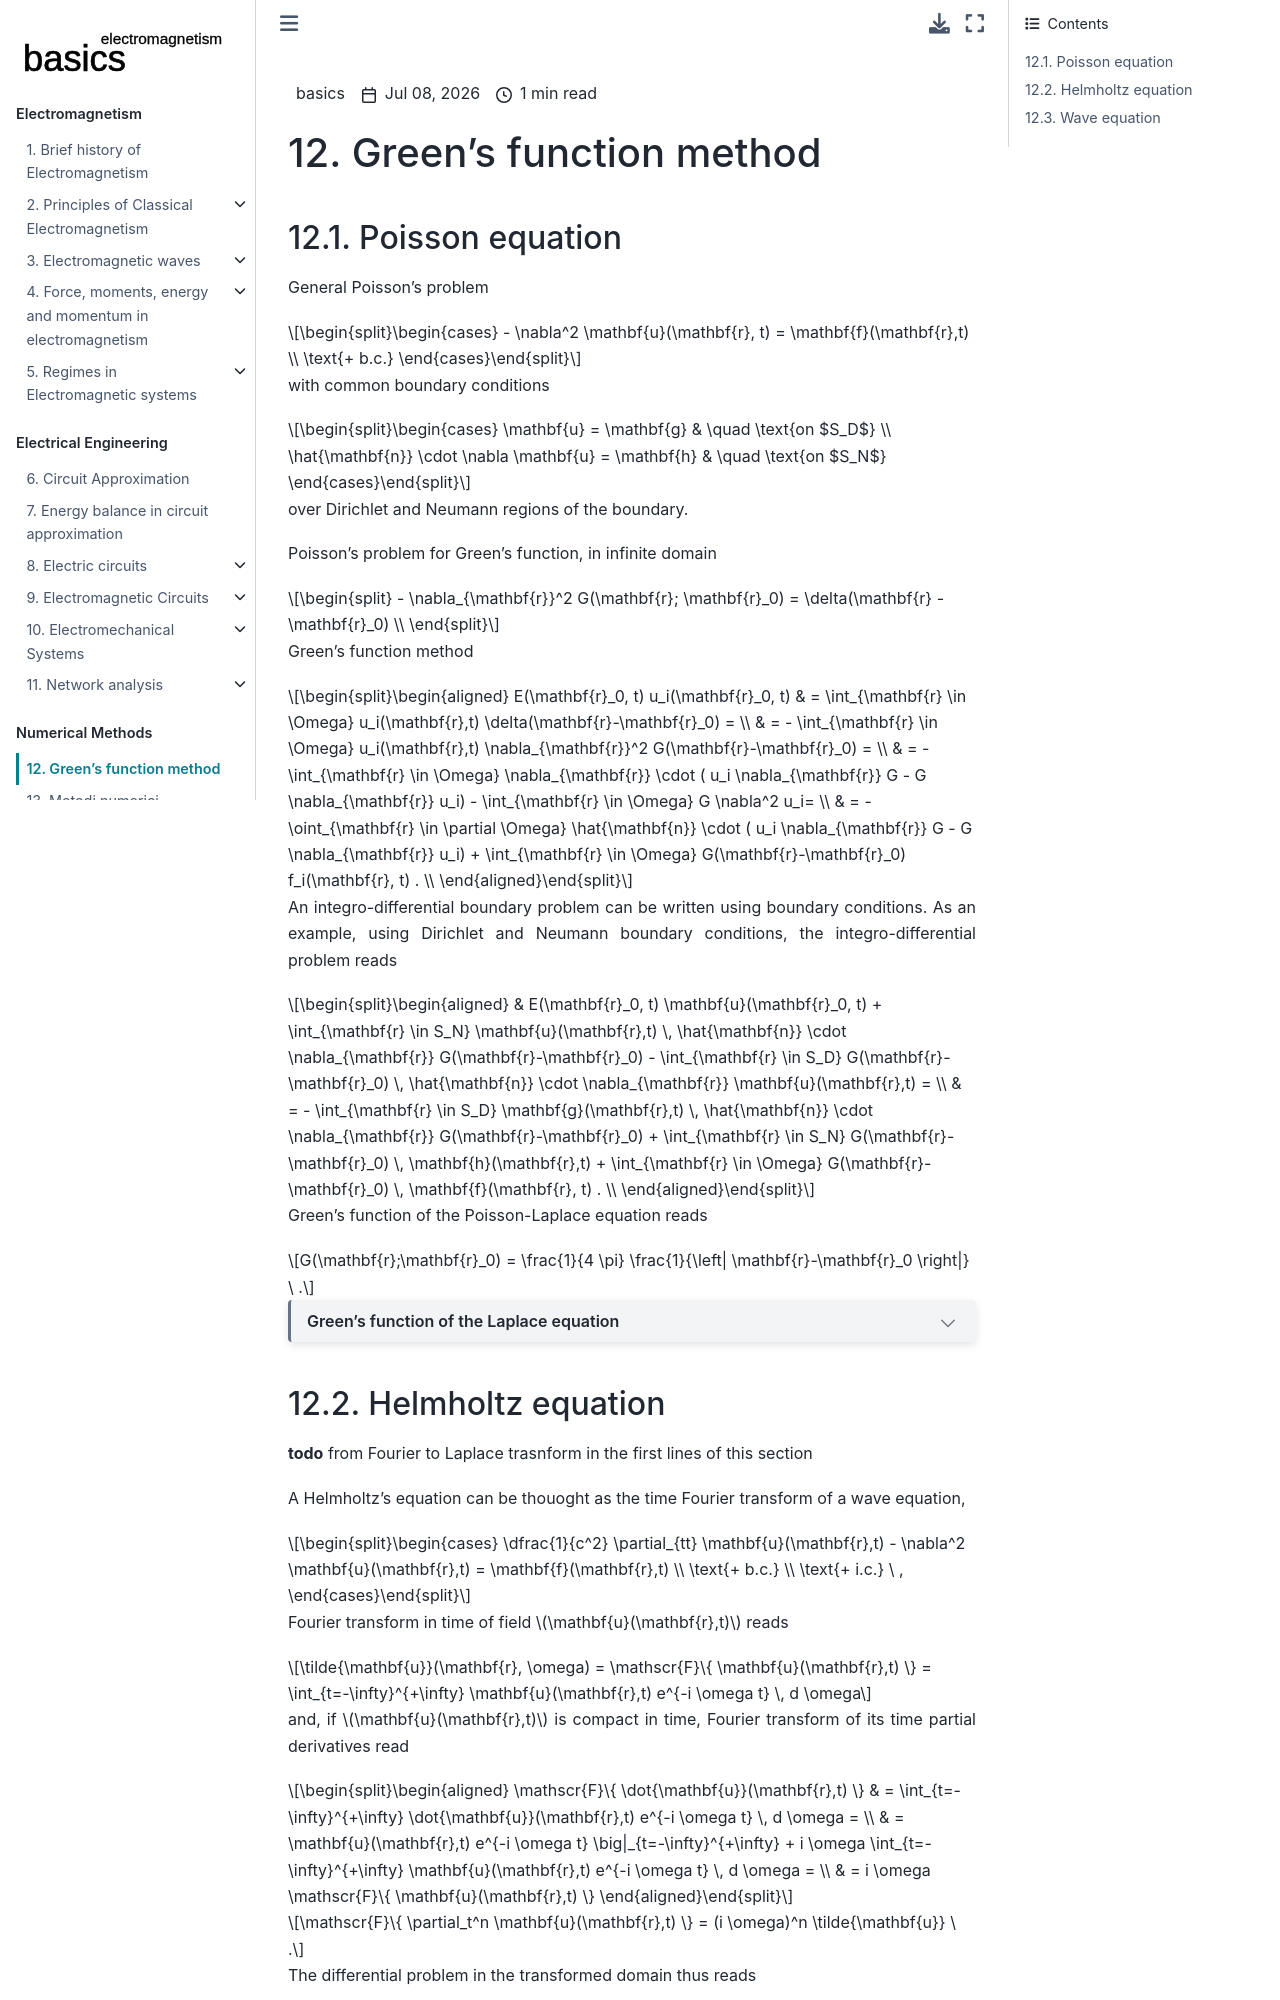

repository: Basics2022/bbooks-physics-electromagnetism · page: ch/green-function.html · generator: jekyll

```{article-info}
:author: basics
:date: "{sub-ref}`today`"
:read-time: "{sub-ref}`wordcount-minutes` min read"
```

(classical-electromagnetism:green-function)=
# Green's function method

## Poisson equation

General Poisson's problem

$$\begin{cases}
  - \nabla^2 \mathbf{u}(\mathbf{r}, t) = \mathbf{f}(\mathbf{r},t) \\
  \text{+ b.c.}
\end{cases}$$

with common boundary conditions

$$\begin{cases}
\mathbf{u} = \mathbf{g} & \quad \text{on $S_D$} \\
\hat{\mathbf{n}} \cdot \nabla \mathbf{u} = \mathbf{h} & \quad \text{on $S_N$}
\end{cases}$$

over Dirichlet and Neumann regions of the boundary.

Poisson's problem for Green's function, in infinite domain

$$
  - \nabla_{\mathbf{r}}^2 G(\mathbf{r}; \mathbf{r}_0) = \delta(\mathbf{r} - \mathbf{r}_0) \\
$$

Green's function method

$$\begin{aligned}
  E(\mathbf{r}_0, t) u_i(\mathbf{r}_0, t) 
  & =   \int_{\mathbf{r} \in \Omega} u_i(\mathbf{r},t) \delta(\mathbf{r}-\mathbf{r}_0) = \\
  & = - \int_{\mathbf{r} \in \Omega} u_i(\mathbf{r},t) \nabla_{\mathbf{r}}^2 G(\mathbf{r}-\mathbf{r}_0) = \\
  & = - \int_{\mathbf{r} \in \Omega} \nabla_{\mathbf{r}} \cdot ( u_i \nabla_{\mathbf{r}} G - G \nabla_{\mathbf{r}} u_i) - \int_{\mathbf{r} \in \Omega} G \nabla^2 u_i= \\
  & = - \oint_{\mathbf{r} \in \partial \Omega} \hat{\mathbf{n}} \cdot ( u_i \nabla_{\mathbf{r}} G - G \nabla_{\mathbf{r}} u_i) + \int_{\mathbf{r} \in \Omega} G(\mathbf{r}-\mathbf{r}_0) f_i(\mathbf{r}, t) . \\
\end{aligned}$$

An integro-differential boundary problem can be written using boundary conditions. As an example, using Dirichlet and Neumann boundary conditions, the integro-differential problem reads

$$\begin{aligned}
&  E(\mathbf{r}_0, t) \mathbf{u}(\mathbf{r}_0, t) 
+ \int_{\mathbf{r} \in S_N} \mathbf{u}(\mathbf{r},t) \, \hat{\mathbf{n}} \cdot \nabla_{\mathbf{r}} G(\mathbf{r}-\mathbf{r}_0)
- \int_{\mathbf{r} \in S_D} G(\mathbf{r}-\mathbf{r}_0) \, \hat{\mathbf{n}} \cdot \nabla_{\mathbf{r}} \mathbf{u}(\mathbf{r},t) = \\ 
& =
- \int_{\mathbf{r} \in S_D} \mathbf{g}(\mathbf{r},t) \, \hat{\mathbf{n}} \cdot \nabla_{\mathbf{r}} G(\mathbf{r}-\mathbf{r}_0)
+ \int_{\mathbf{r} \in S_N} G(\mathbf{r}-\mathbf{r}_0) \, \mathbf{h}(\mathbf{r},t)  
+ \int_{\mathbf{r} \in \Omega} G(\mathbf{r}-\mathbf{r}_0) \, \mathbf{f}(\mathbf{r}, t) . \\
\end{aligned}$$

Green's function of the Poisson-Laplace equation reads

$$G(\mathbf{r};\mathbf{r}_0) = \frac{1}{4 \pi} \frac{1}{\left| \mathbf{r}-\mathbf{r}_0 \right|} \ .$$

```{dropdown} Green's function of the Laplace equation

$$-\nabla^2 G = 0 \qquad \text{for $\mathbf{r} \ne \mathbf{r}_0$}$$

Solutions with spherical symmetry,

$$0 = \nabla^2 G = \frac{1}{r^2} \left( r^2 G' \right)'
\quad \rightarrow \quad
G'(r) = \frac{A}{r^2} \quad \rightarrow \quad G(r) = - \frac{A}{r} + B
$$

Choosing $B = 0$ s.t. $G(r) \rightarrow 0$ as $r \rightarrow \infty$, and integrating over a sphere centered in $r=0$ to get $A = -\frac{1}{4 \pi}$,

$$1 = \int_{V} \delta(r) = - \int_{V} \nabla^2 G = - \oint_{\partial V} \hat{\mathbf{n}} \cdot \nabla G
= -\oint_{\partial V} \hat{\mathbf{r}} \cdot \hat{\mathbf{r}} \frac{A}{r^2} = - 4 \pi \, A $$

```
